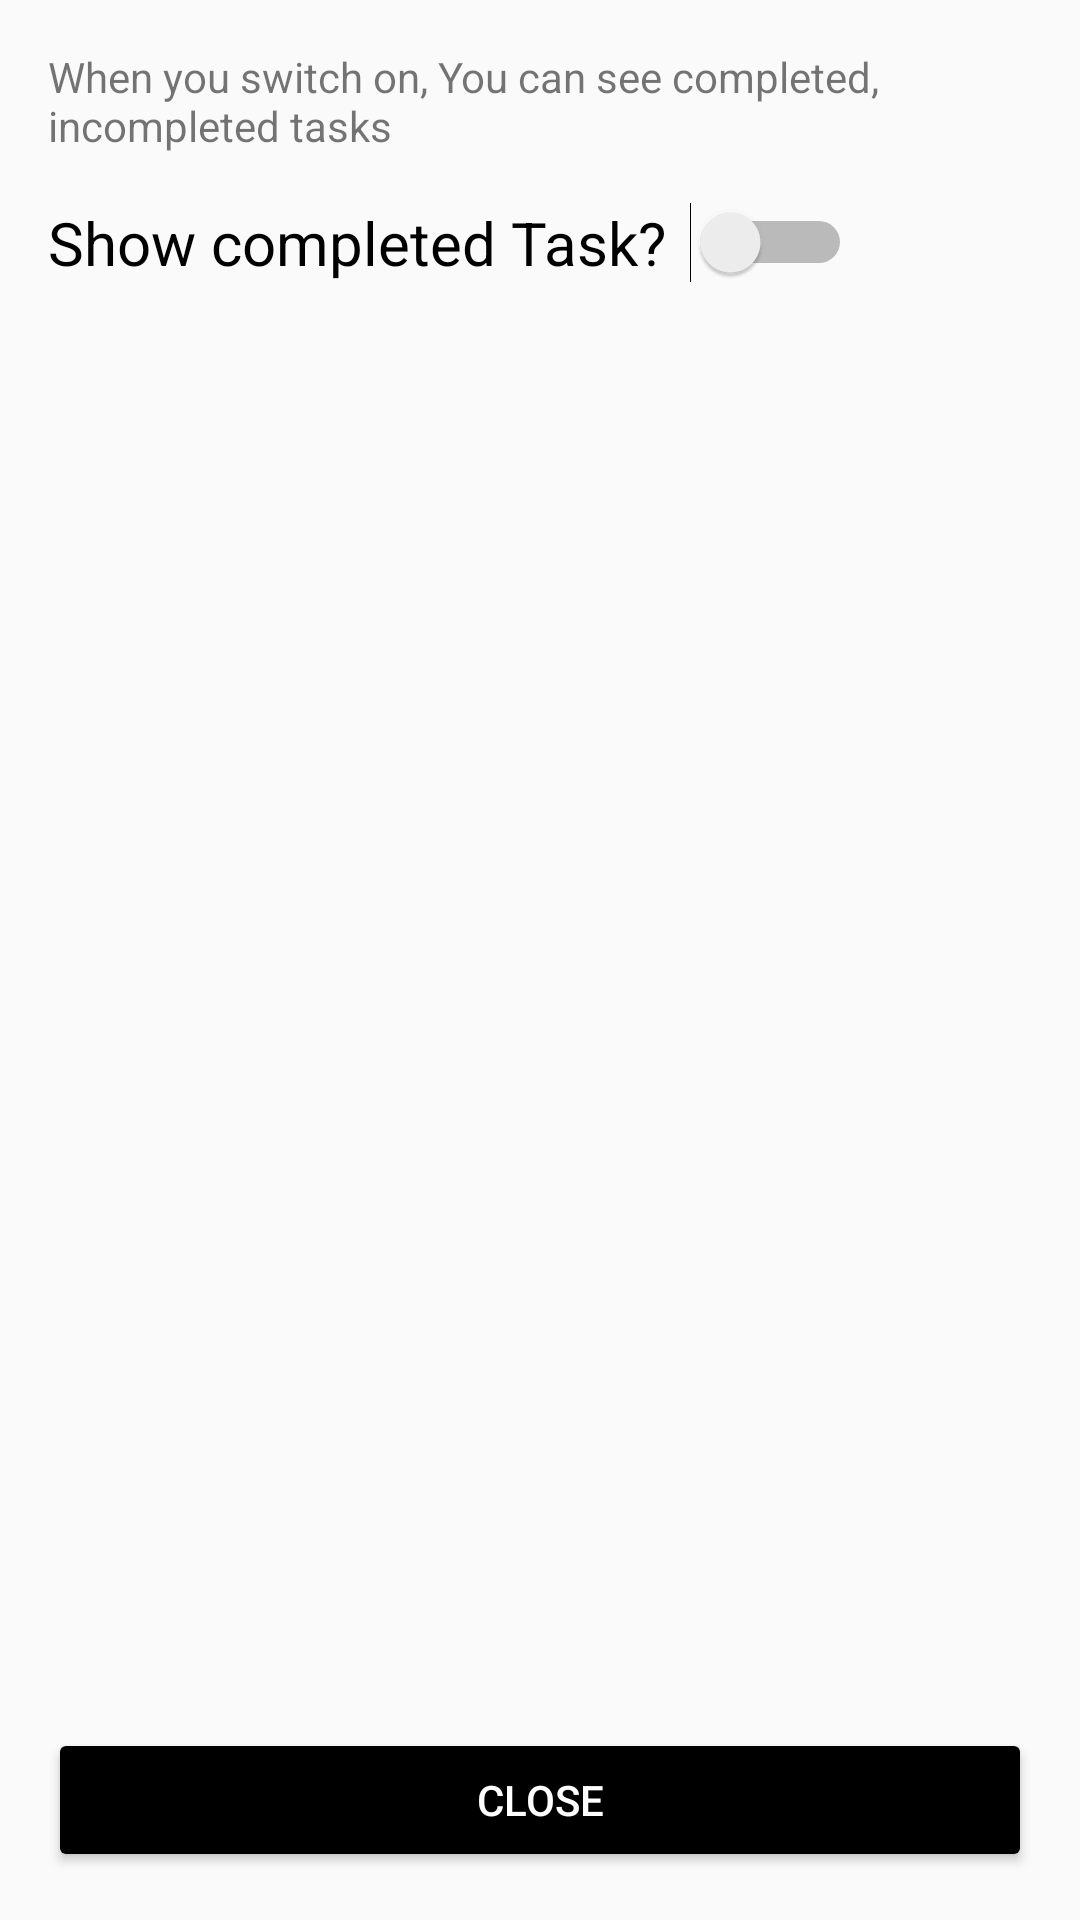

Android layout source for this screen:
<!-- AndroidManifest.xml: application theme AppTheme -->
<!-- res/layout/task_setting.xml -->
<?xml version="1.0" encoding="utf-8"?>
<androidx.constraintlayout.widget.ConstraintLayout xmlns:android="http://schemas.android.com/apk/res/android"
    xmlns:app="http://schemas.android.com/apk/res-auto"
    xmlns:tools="http://schemas.android.com/tools"
    android:layout_width="match_parent"
    android:layout_height="match_parent"
    tools:context=".Tasks.Task_Setting">


    <TextView
        android:id="@+id/tv_show_completed"
        android:layout_width="wrap_content"
        android:layout_height="wrap_content"
        android:layout_marginStart="16dp"
        android:layout_marginTop="16dp"
        android:text="Show completed Task?"
        android:textColor="#000000"
        android:textSize="20sp"
        app:layout_constraintStart_toStartOf="parent"
        app:layout_constraintTop_toBottomOf="@+id/textView10" />

    <Button
        android:id="@+id/btn_close"
        android:layout_width="0dp"
        android:layout_height="wrap_content"
        android:layout_marginStart="16dp"
        android:layout_marginEnd="16dp"
        android:layout_marginBottom="16dp"
        android:backgroundTint="#000000"
        android:onClick="onClose"
        android:text="Close"
        android:textColor="#FFFFFF"
        app:layout_constraintBottom_toBottomOf="parent"
        app:layout_constraintEnd_toEndOf="parent"
        app:layout_constraintStart_toStartOf="parent" />

    <Switch
        android:id="@+id/switch_show_completed"
        android:layout_width="wrap_content"
        android:layout_height="wrap_content"
        android:layout_marginStart="8dp"
        app:layout_constraintStart_toEndOf="@+id/tv_show_completed"
        app:layout_constraintTop_toTopOf="@+id/tv_show_completed" />

    <TextView
        android:id="@+id/textView10"
        android:layout_width="0dp"
        android:layout_height="wrap_content"
        android:layout_marginStart="16dp"
        android:layout_marginTop="16dp"
        android:layout_marginEnd="16dp"
        android:text="When you switch on, You can see completed, incompleted tasks"
        app:layout_constraintEnd_toEndOf="parent"
        app:layout_constraintStart_toStartOf="parent"
        app:layout_constraintTop_toTopOf="parent" />
</androidx.constraintlayout.widget.ConstraintLayout>
<!-- resources referenced by this layout -->
<resources>
  <style name="AppTheme" parent="Theme.AppCompat.Light.DarkActionBar">
          
          <item name="colorPrimary">#18781C</item>
          <item name="colorPrimaryDark">#0E5111</item>
          <item name="colorAccent">@color/colorAccent</item>
      </style>
  <!-- not gathered from this repository: default colours our renderer supplied (Android Studio template values) -->
  <color name="colorAccent">#FF03DAC5</color>
</resources>
